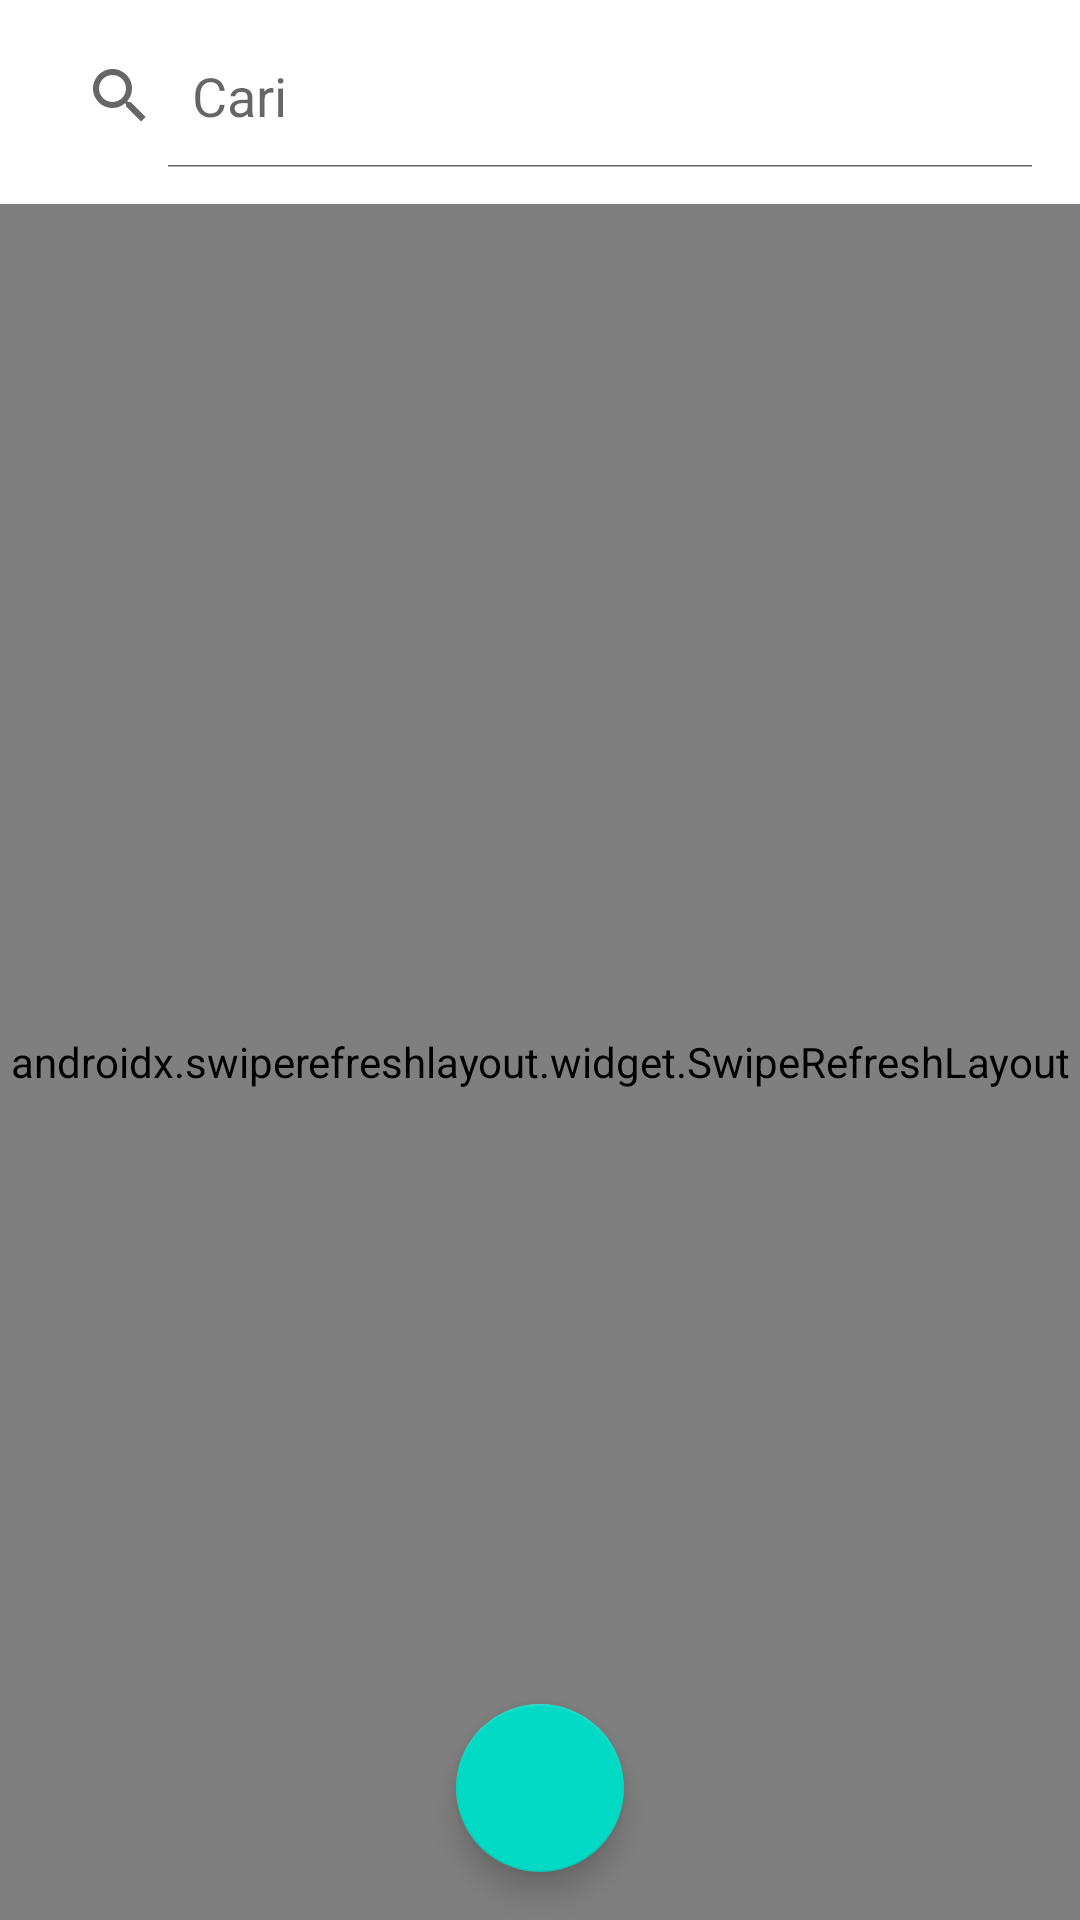

This screen was rendered from an Android layout file. Write that file and the resources it references.
<!-- AndroidManifest.xml: application theme Theme.GD11_A_0630 -->
<!-- res/layout/activity_main.xml -->
<?xml version="1.0" encoding="utf-8"?>
<androidx.constraintlayout.widget.ConstraintLayout xmlns:android="http://schemas.android.com/apk/res/android"
    xmlns:app="http://schemas.android.com/apk/res-auto"
    xmlns:tools="http://schemas.android.com/tools"
    android:layout_width="match_parent"
    android:layout_height="match_parent"
    android:focusable="true"
    android:focusableInTouchMode="true"
    tools:context=".MainActivity">

    <SearchView
        android:id="@+id/sv_mahasiswa"
        android:layout_width="match_parent"
        android:layout_height="wrap_content"
        android:layout_margin="8dp"
        android:iconifiedByDefault="false"
        android:queryHint="Cari"
        app:layout_constraintEnd_toEndOf="parent"
        app:layout_constraintStart_toStartOf="parent"
        app:layout_constraintTop_toTopOf="parent" />

    <androidx.swiperefreshlayout.widget.SwipeRefreshLayout
        android:id="@+id/sr_mahasiswa"
        android:layout_width="match_parent"
        android:layout_height="0dp"
        android:layout_marginTop="12dp"
        app:layout_constraintBottom_toBottomOf="parent"
        app:layout_constraintEnd_toEndOf="parent"
        app:layout_constraintHorizontal_bias="0.0"
        app:layout_constraintStart_toStartOf="parent"
        app:layout_constraintTop_toBottomOf="@id/sv_mahasiswa"
        app:layout_constraintVertical_bias="0.0">

        <androidx.recyclerview.widget.RecyclerView
            android:id="@+id/rv_mahasiswa"
            android:layout_width="match_parent"
            android:layout_height="match_parent"
            android:clipToPadding="false"
            android:paddingHorizontal="12dp"
            android:paddingBottom="88dp"
            tools:listitem="@layout/item_mahasiswa" />

    </androidx.swiperefreshlayout.widget.SwipeRefreshLayout>

    <com.google.android.material.floatingactionbutton.FloatingActionButton
        android:id="@+id/fab_add"
        android:layout_width="wrap_content"
        android:layout_height="wrap_content"
        android:layout_margin="16dp"
        android:src="@drawable/ic_baseline_add_24"
        app:layout_constraintBottom_toBottomOf="parent"
        app:layout_constraintEnd_toEndOf="parent"
        app:layout_constraintStart_toStartOf="parent" />

    <include
        android:id="@+id/layout_loading"
        layout="@layout/layout_loading"
        android:visibility="gone" />

</androidx.constraintlayout.widget.ConstraintLayout>
<!-- res/layout/item_mahasiswa.xml (included above) -->
<?xml version="1.0" encoding="utf-8"?>
<androidx.cardview.widget.CardView xmlns:android="http://schemas.android.com/apk/res/android"
    xmlns:app="http://schemas.android.com/apk/res-auto"
    xmlns:tools="http://schemas.android.com/tools"
    android:id="@+id/cv_mahasiswa"
    android:layout_width="match_parent"
    android:layout_height="wrap_content"
    android:layout_margin="2dp"
    android:clickable="true"
    android:focusable="true"
    android:foreground="?android:attr/selectableItemBackground"
    app:cardCornerRadius="5dp"
    app:cardUseCompatPadding="true">

    <LinearLayout
        android:layout_width="match_parent"
        android:layout_height="match_parent"
        android:orientation="vertical">

        <LinearLayout
            android:layout_width="match_parent"
            android:layout_height="match_parent"
            android:orientation="vertical"
            android:padding="12dp">

            <TextView
                android:id="@+id/tv_nama"
                style="@style/TextAppearance.MaterialComponents.Body2"
                android:layout_width="match_parent"
                android:layout_height="wrap_content"
                android:ellipsize="end"
                android:maxLines="2"
                android:text="Nama Mahasiswa" />

            <TextView
                android:id="@+id/tv_npm"
                style="@style/TextAppearance.MaterialComponents.Subtitle2"
                android:layout_width="match_parent"
                android:layout_height="wrap_content"
                android:layout_marginTop="2dp"
                android:ellipsize="end"
                android:maxLines="1"
                android:text="NPM"
                android:textSize="15sp"/>

            <TextView
                android:id="@+id/tv_fakultas"
                style="@style/TextAppearance.MaterialComponents.Body2"
                android:layout_width="match_parent"
                android:layout_height="wrap_content"
                android:layout_marginTop="2dp"
                android:ellipsize="end"
                android:maxLines="1"
                android:text="Fakultas"
                android:textSize="15sp"/>

            <LinearLayout
                android:layout_width="match_parent"
                android:layout_height="0dp"
                android:layout_marginTop="0dp"
                android:layout_weight="1"
                android:gravity="bottom"
                android:orientation="horizontal">

                <TextView
                    android:id="@+id/tv_prodi"
                    style="@style/TextAppearance.MaterialComponents.Body2"
                    android:layout_width="0dp"
                    android:layout_height="wrap_content"
                    android:layout_weight="1"
                    android:text="Prodi"/>

                <ImageButton
                    android:id="@+id/btn_delete"
                    android:layout_width="wrap_content"
                    android:layout_height="wrap_content"
                    android:background="?attr/selectableItemBackgroundBorderless"
                    android:src="@drawable/ic_baseline_delete_forever_24"
                    app:tint="#DC3939"
                    tools:ignore="ContentDescription"
                    android:contentDescription="TODO" />

            </LinearLayout>

        </LinearLayout>

    </LinearLayout>

</androidx.cardview.widget.CardView>
<!-- res/layout/layout_loading.xml (included above) -->
<?xml version="1.0" encoding="utf-8"?>
<LinearLayout xmlns:android="http://schemas.android.com/apk/res/android"
    android:layout_width="match_parent"
    android:layout_height="match_parent"
    android:background="#CCFFFFFF"
    android:gravity="center"
    android:orientation="vertical"
    android:translationZ="10dp">

    <ProgressBar
        android:id="@+id/progress_bar"
        android:layout_width="wrap_content"
        android:layout_height="wrap_content"/>

    <TextView
        android:id="@+id/tv_loading"
        android:layout_width="wrap_content"
        android:layout_height="wrap_content"
        android:layout_marginTop="8dp"
        android:gravity="center"
        android:text="Loading" />

</LinearLayout>
<!-- resources referenced by this layout -->
<resources>
  <style name="Theme.GD11_A_0630" parent="Theme.MaterialComponents.DayNight.DarkActionBar">
          
          <item name="colorPrimary">@color/purple_500</item>
          <item name="colorPrimaryVariant">@color/purple_700</item>
          <item name="colorOnPrimary">@color/white</item>
          
          <item name="colorSecondary">@color/teal_200</item>
          <item name="colorSecondaryVariant">@color/teal_700</item>
          <item name="colorOnSecondary">@color/black</item>
          
          <item name="android:statusBarColor">?attr/colorPrimaryVariant</item>
          
      </style>
  <!-- not gathered from this repository: default colours our renderer supplied (Android Studio template values) -->
  <color name="purple_500">#FF6200EE</color>
  <color name="purple_700">#FF3700B3</color>
  <color name="teal_200">#FF03DAC5</color>
  <color name="teal_700">#FF018786</color>
  <color name="black">#FF000000</color>
  <color name="white">#FFFFFFFF</color>
</resources>
